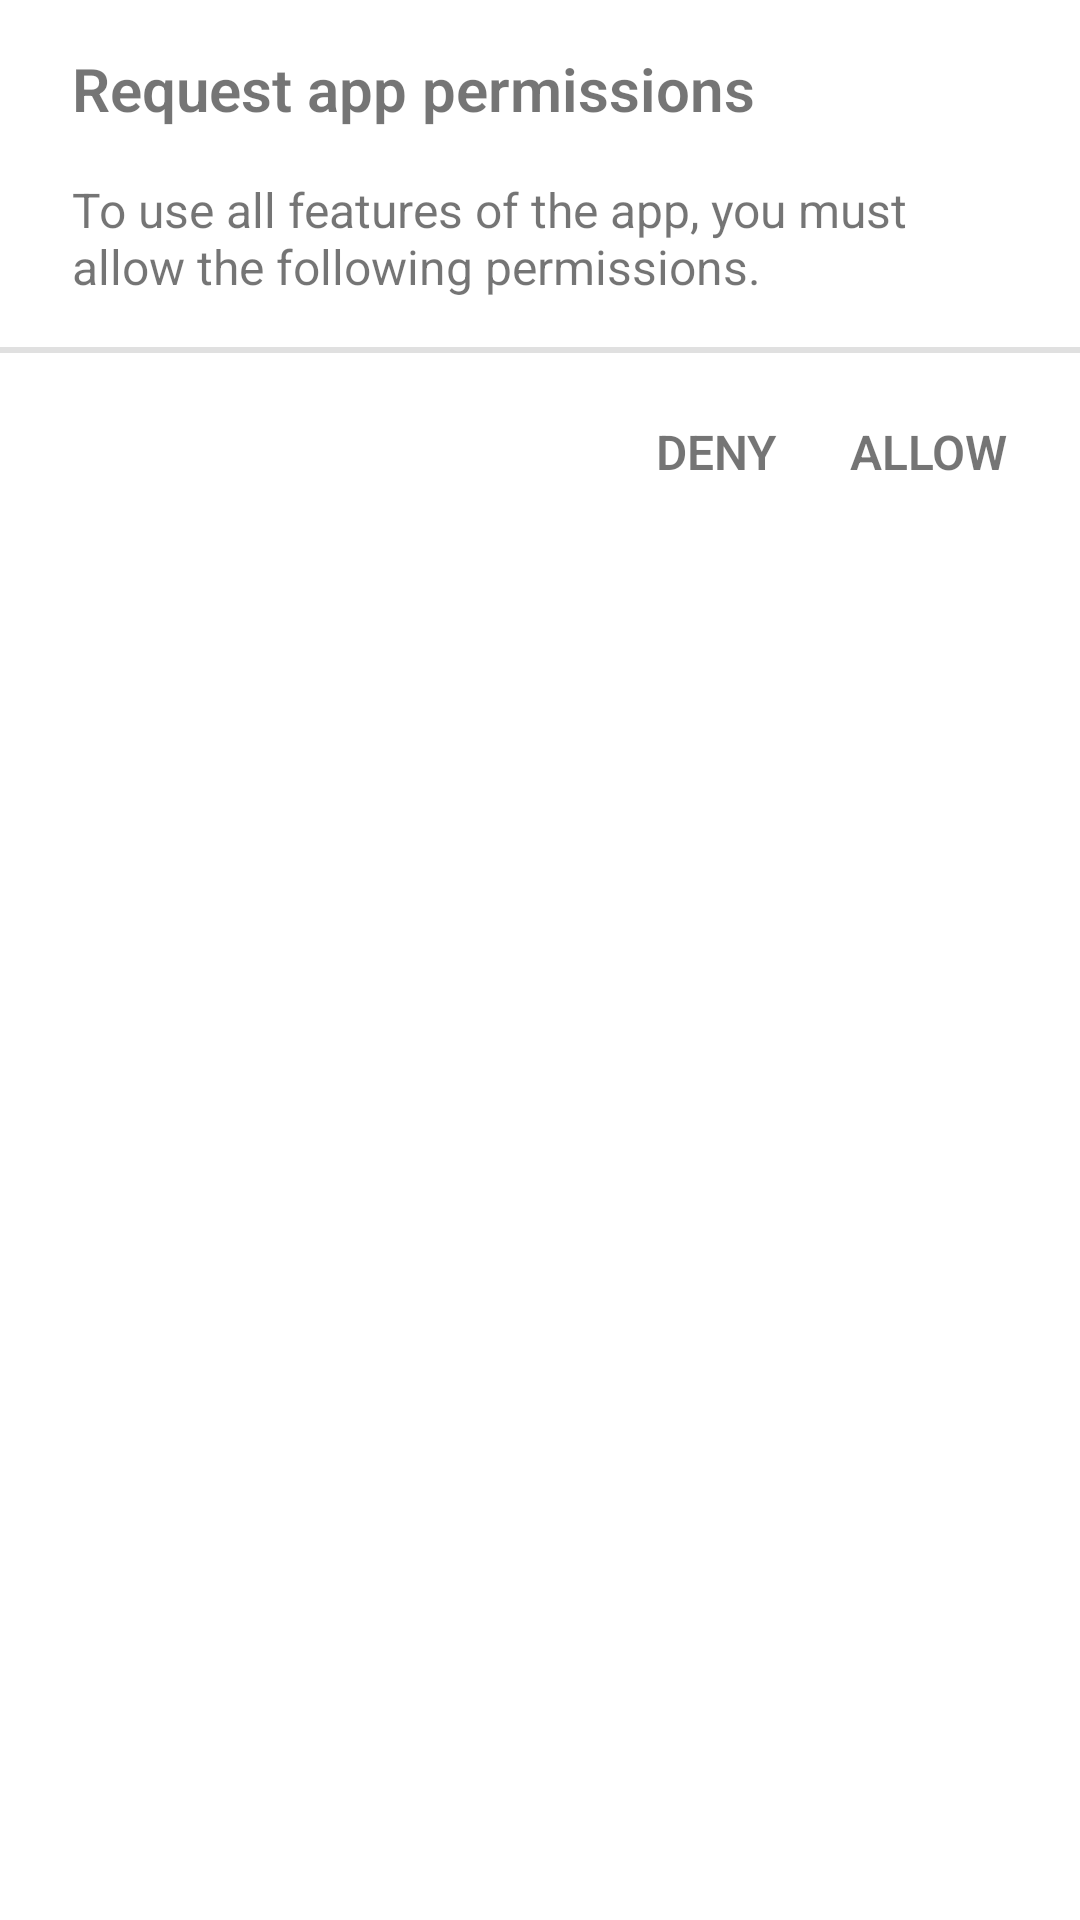

Write the Android layout XML for this screen, with the resource values it uses.
<!-- AndroidManifest.xml: application theme Theme.CalendarLockScreen -->
<!-- res/layout/fragment_permission_rationale_dialog.xml -->
<?xml version="1.0" encoding="utf-8"?>
<RelativeLayout xmlns:android="http://schemas.android.com/apk/res/android"
    xmlns:app="http://schemas.android.com/apk/res-auto"
    android:layout_width="match_parent"
    android:layout_height="match_parent"
    xmlns:tools="http://schemas.android.com/tools"
    android:backgroundTint="@color/surface">

    <androidx.constraintlayout.widget.ConstraintLayout
        android:layout_width="match_parent"
        android:layout_height="wrap_content">

        <TextView
            android:id="@+id/text_view_title"
            android:layout_width="0dp"
            android:layout_height="wrap_content"
            android:layout_marginEnd="@dimen/margin_24dp"
            android:layout_marginStart="@dimen/margin_24dp"
            android:layout_marginTop="@dimen/margin_16dp"
            android:fontFamily="sans-serif-light"
            android:text="@string/request_app_permissions"
            android:textSize="@dimen/text_size_20dp"
            android:textStyle="bold"
            app:layout_constraintEnd_toEndOf="parent"
            app:layout_constraintStart_toStartOf="parent"
            app:layout_constraintTop_toTopOf="parent" />

        <TextView
            android:id="@+id/text_view_permission_rationale"
            android:layout_width="0dp"
            android:layout_height="wrap_content"
            android:layout_marginEnd="@dimen/margin_24dp"
            android:layout_marginStart="@dimen/margin_24dp"
            android:layout_marginTop="@dimen/margin_16dp"
            android:text="@string/permission_rationale"
            android:textSize="@dimen/text_size_16dp"
            app:layout_constraintEnd_toEndOf="parent"
            app:layout_constraintStart_toStartOf="parent"
            app:layout_constraintTop_toBottomOf="@id/text_view_title" />

        <View
            android:id="@+id/view_divider_top"
            android:layout_width="match_parent"
            android:layout_height="@dimen/height_1dp"
            android:layout_marginTop="@dimen/margin_16dp"
            android:background="@color/divider"
            android:visibility="visible"
            app:layout_constraintTop_toBottomOf="@+id/text_view_permission_rationale"
            tools:visibility="visible" />

        <androidx.recyclerview.widget.RecyclerView
            android:id="@+id/recycler_view"
            android:layout_width="0dp"
            android:layout_height="wrap_content"
            android:layout_marginEnd="@dimen/margin_24dp"
            android:layout_marginStart="@dimen/margin_24dp"
            app:layout_constraintEnd_toEndOf="parent"
            app:layout_constraintStart_toStartOf="parent"
            app:layout_constraintTop_toBottomOf="@+id/view_divider_top" />

        <View
            android:id="@+id/view_divider_bottom"
            android:layout_width="match_parent"
            android:layout_height="@dimen/height_1dp"
            android:background="@color/divider"
            android:visibility="visible"
            app:layout_constraintTop_toBottomOf="@+id/recycler_view"
            tools:visibility="visible" />

        <TextView
            style="@style/TextViewStyle.Button"
            android:id="@+id/text_view_deny"
            android:layout_width="wrap_content"
            android:layout_height="wrap_content"
            android:layout_marginBottom="@dimen/margin_16dp"
            android:layout_marginTop="@dimen/margin_16dp"
            android:layout_marginEnd="@dimen/margin_8dp"
            android:background="?attr/selectableItemBackgroundBorderless"
            android:text="@string/deny"
            app:layout_constraintBottom_toBottomOf="parent"
            app:layout_constraintEnd_toStartOf="@+id/text_view_allow"
            app:layout_constraintTop_toBottomOf="@+id/view_divider_bottom" />

        <TextView
            style="@style/TextViewStyle.Button"
            android:id="@+id/text_view_allow"
            android:layout_width="wrap_content"
            android:layout_height="wrap_content"
            android:layout_marginEnd="@dimen/margin_16dp"
            android:background="?attr/selectableItemBackgroundBorderless"
            android:text="@string/allow"
            app:layout_constraintBottom_toBottomOf="@+id/text_view_deny"
            app:layout_constraintEnd_toEndOf="parent"
            app:layout_constraintTop_toTopOf="@+id/text_view_deny" />
    </androidx.constraintlayout.widget.ConstraintLayout>
</RelativeLayout>
<!-- resources referenced by this layout -->
<resources>
  <color name="divider">#1F000000</color>
  <color name="surface">@color/white</color>
  <dimen name="height_1dp">1dp</dimen>
  <dimen name="margin_16dp">16dp</dimen>
  <dimen name="margin_24dp">24dp</dimen>
  <dimen name="margin_8dp">8dp</dimen>
  <dimen name="text_size_16dp">16dp</dimen>
  <dimen name="text_size_20dp">20dp</dimen>
  <string name="allow">ALLOW</string>
  <string name="deny">DENY</string>
  <string name="permission_rationale">To use all features of the app, you must allow the following permissions.</string>
  <string name="request_app_permissions">Request app permissions</string>
  <style name="TextViewStyle.Button" parent="@android:style/Widget.DeviceDefault.TextView">
          <item name="android:fontFamily">sans-serif-light</item>
          <item name="android:includeFontPadding">false</item>
          <item name="android:padding">@dimen/padding_8dp</item>
          <item name="android:textSize">@dimen/text_size_16dp</item>
          <item name="android:textStyle">bold</item>
      </style>
  <style name="Theme.CalendarLockScreen" parent="Theme.MaterialComponents.DayNight.NoActionBar">
          
          <item name="colorPrimary">@color/purple_500</item>
          <item name="colorPrimaryVariant">@color/purple_700</item>
          <item name="colorOnPrimary">@color/white</item>
          
          <item name="colorSecondary">@color/teal_200</item>
          <item name="colorSecondaryVariant">@color/teal_700</item>
          <item name="colorOnSecondary">@color/black</item>
          
          <item name="android:statusBarColor" tools:targetApi="l">?attr/colorPrimaryVariant</item>
          
  
          <item name="android:windowAnimationStyle">@style/WindowAnimation</item>
          <item name="android:windowBackground">@android:color/transparent</item>
          <item name="android:windowDisablePreview">true</item>
          <item name="android:windowIsTranslucent">false</item>
          <item name="android:windowShowWallpaper">true</item>
      </style>
  <color name="white">#FFFFFFFF</color>
  <dimen name="padding_8dp">8dp</dimen>
  <color name="purple_500">#FF6200EE</color>
  <color name="purple_700">#FF3700B3</color>
  <color name="teal_200">#FF03DAC5</color>
  <color name="teal_700">#FF018786</color>
  <color name="black">#FF000000</color>
  <style name="WindowAnimation">
          <item name="android:windowExitAnimation">@anim/fade_out</item>
      </style>
</resources>
